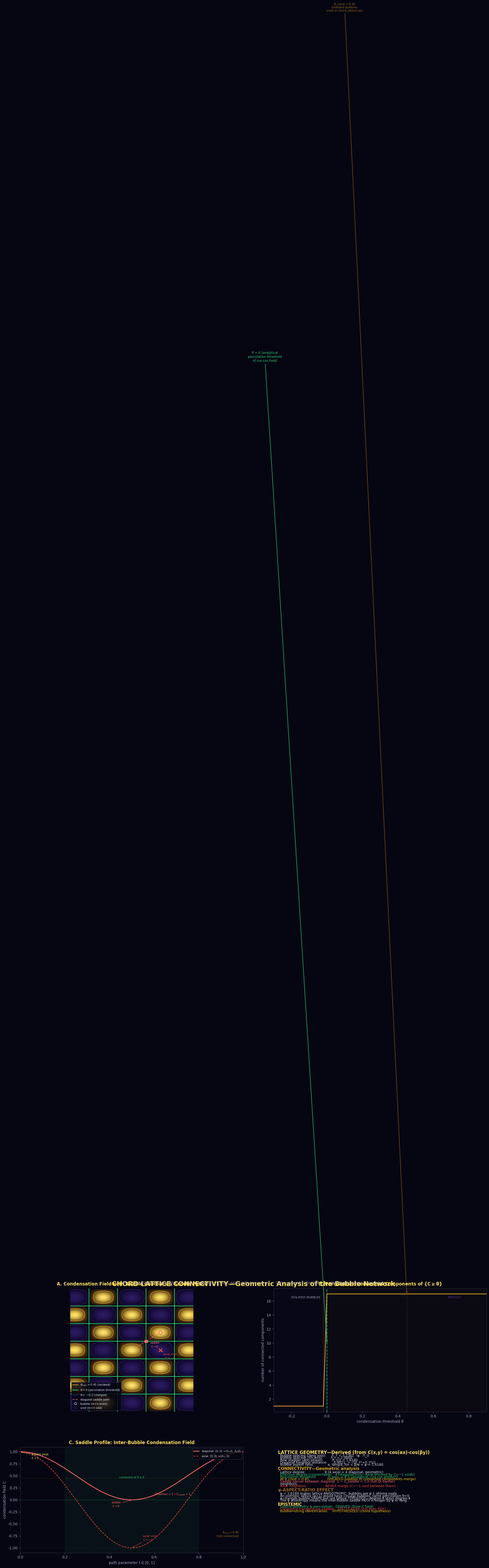

Python code for this plot: (Note: this script raises an exception after producing the figure.)
#!/usr/bin/env python3
"""
Chord Lattice Connectivity: geometric analysis of the bubble network
===================================================================

The condensation field C(x,y) = cos(αx)·cos(βy) on the Yang-Yin plane defines
a staggered checkerboard lattice of bubble (+) and void (−) sites. This script
analyzes the GEOMETRIC connectivity of that lattice: percolation threshold,
inter-bubble saddle barriers, and how the φ-aspect-ratio shapes the network.

This is a GEOMETRIC analysis of the chord lattice structure derived in
chord_lattice.py. Whether Qi coherence actually transports through the
inter-bubble saddles is a separate (Speculative) question.

Run:  python visual-explainers/chord_connectivity.py
Out:  visual-explainers/chord_connectivity.png
"""

import numpy as np
import matplotlib
matplotlib.use("Agg")
import matplotlib.pyplot as plt
from matplotlib.colors import LinearSegmentedColormap, to_rgb
from scipy import ndimage

# ─────────────────────────────────────────────────────────────────────────────
# Constants
# ─────────────────────────────────────────────────────────────────────────────
PHI = (1 + np.sqrt(5)) / 2
LAM_I = 2.0
LAM_Y = PHI * LAM_I
ALPHA = 2 * np.pi / LAM_Y
BETA = 2 * np.pi / LAM_I               # β/α = φ

# House palette
YIN_DEEP, YIN_MID, YIN_LIGHT = "#140a33", "#2a1a5e", "#4a2a8e"
YANG_DARK, YANG_MID, YANG_BRIGHT, YANG_PEAK = "#5a3a10", "#9a6a1a", "#daa520", "#ffe060"
BG, TEXT_MAIN, TEXT_SUB, RING = "#060612", "#e0e0f0", "#a0a0c0", "#303050"
GREEN_SAFE, YELLOW_CAUTION, RED_DANGER = "#2ecc71", "#f1c40f", "#e74c3c"
SADDLE_COLOR = "#ff6b6b"

def lerp(c1, c2, t):
    a, b = np.array(to_rgb(c1)), np.array(to_rgb(c2))
    return tuple(a + (b - a) * np.clip(t, 0, 1))

plt.rcParams.update({
    "figure.facecolor": BG, "axes.facecolor": BG, "savefig.facecolor": BG,
    "text.color": TEXT_MAIN, "axes.edgecolor": RING,
    "xtick.color": TEXT_SUB, "ytick.color": TEXT_SUB,
    "font.family": "DejaVu Sans", "mathtext.default": "regular",
})

# Diverging colormap
CHORDMAP = LinearSegmentedColormap.from_list("chord", [
    (0.00, YIN_MID), (0.32, YIN_DEEP), (0.50, BG),
    (0.72, YANG_DARK), (1.00, YANG_PEAK)])

# ─────────────────────────────────────────────────────────────────────────────
# Condensation field
# ─────────────────────────────────────────────────────────────────────────────
NX, NY = 1600, 800
x = np.linspace(-3.5, 3.5, NX)
y = np.linspace(-3.5, 3.5, NY)
XX, YY = np.meshgrid(x, y)
C = np.cos(ALPHA * XX) * np.cos(BETA * YY)

# ─────────────────────────────────────────────────────────────────────────────
# Percolation analysis: connected components of {C ≥ θ}
# ─────────────────────────────────────────────────────────────────────────────
theta_values = np.linspace(0.9, -0.3, 61)
n_components = np.zeros(len(theta_values))

for i, theta in enumerate(theta_values):
    binary = (C >= theta).astype(np.int32)
    # Label connected components (4-connectivity to capture actual merges)
    labeled, n_labels = ndimage.label(binary)
    n_components[i] = n_labels

# Find percolation threshold: when first component spans the domain
spanning_threshold = None
for i, theta in enumerate(theta_values):
    binary = (C >= theta).astype(np.int32)
    labeled, n_labels = ndimage.label(binary)
    if n_labels == 0:
        continue
    # Check if any component touches all 4 domain edges
    for lbl in range(1, n_labels + 1):
        mask = labeled == lbl
        touches_left = np.any(mask[:, 0])
        touches_right = np.any(mask[:, -1])
        touches_top = np.any(mask[0, :])
        touches_bottom = np.any(mask[-1, :])
        if touches_left and touches_right and touches_top and touches_bottom:
            spanning_threshold = theta
            break
    if spanning_threshold is not None:
        break

# ─────────────────────────────────────────────────────────────────────────────
# Saddle analysis between bubble (0,0) and its nearest diagonal neighbor
# ─────────────────────────────────────────────────────────────────────────────
# Diagonal neighbor: (Λ_Y/2, Λ_I/2)—m+n=0+0=0 (even), neighbor (1,1): 1+1=2 (even)
# Path from (0,0) to (Λ_Y/2, Λ_I/2)
# Parametric: (t * Λ_Y/2, t * Λ_I/2) for t ∈ [0, 1]
t_path = np.linspace(0, 1, 500)
path_x = t_path * (LAM_Y / 2)
path_y = t_path * (LAM_I / 2)
C_path = np.cos(ALPHA * path_x) * np.cos(BETA * path_y)

# The saddle is at t = 0.5: C_saddle = cos(π/2)·cos(π/2) = 0
saddle_t = 0.5
saddle_C = 0.0

# Also analyze the axial path: (0,0) → (Λ_Y, 0)  [never merges]
path_ax_x = np.linspace(0, LAM_Y, 500)
path_ax_y = np.zeros(500)
C_path_ax = np.cos(ALPHA * path_ax_x) * np.cos(BETA * path_ax_y)

# ─────────────────────────────────────────────────────────────────────────────
# Bubble geometry: nearest-neighbor distances
# ─────────────────────────────────────────────────────────────────────────────
# Bubble at (0,0), neighbors in the even (m+n even) sublattice
# Axial Yang: (±2, 0) at distance Λ_Y
# Axial Yin: (0, ±2) at distance Λ_I
# Diagonal: (±1, ±1) at distance sqrt(Λ_Y²/4 + Λ_I²/4) = sqrt(Λ_Y²+Λ_I²)/2
# Degree of the lattice: each bubble has 4 axial + 4 diagonal = 8 neighbors
# BUT: only diagonal neighbors share a saddle path (C passes through 0)
# Axial neighbors are separated by C=-1 void minimum—NEVER merge

diag_dist = np.sqrt(LAM_Y**2 + LAM_I**2) / 2
axial_yang_dist = LAM_Y
axial_yin_dist = LAM_I

# ─────────────────────────────────────────────────────────────────────────────
# Figure
# ─────────────────────────────────────────────────────────────────────────────
fig = plt.figure(figsize=(19, 11), dpi=160, facecolor=BG)

# ── Panel A: Condensation field with contours at key θ ──────────────────────
axA = fig.add_axes([0.04, 0.54, 0.44, 0.42])
axA.set_facecolor(BG)

axA.imshow(C, extent=(-3.5, 3.5, -3.5, 3.5), origin="lower",
           cmap=CHORDMAP, vmin=-1, vmax=1, interpolation="bilinear", zorder=1)

# Contours: θ_cond=0.45 (original, isolated), θ=0 (percolation), θ=-0.3 (merged)
contour_levels = [0.45, 0.0, -0.2]
contour_colors = [YANG_BRIGHT, GREEN_SAFE, YIN_LIGHT]
contour_labels = [r"$\theta_{\\rm cond}{=}0.45$ (isolated bubbles)",
                  r"$\theta{=}0$ (percolation threshold)",
                  r"$\theta{=}{-}0.2$ (fully merged)"]

for lev, col, lab in zip(contour_levels, contour_colors, contour_labels):
    cs = axA.contour(XX, YY, C, levels=[lev], colors=[col],
                     linewidths=[1.2, 1.8, 1.0][contour_levels.index(lev)],
                     zorder=3)
    # Add manual label
    mid_idx = 0

# Bubble centers (m+n even) as dots
m_max = int(3.5 / (LAM_Y / 2)) + 1
n_max = int(3.5 / (LAM_I / 2)) + 1
for m in range(-m_max, m_max + 1):
    for n in range(-n_max, n_max + 1):
        sx, sy = m * LAM_Y / 2, n * LAM_I / 2
        if abs(sx) > 3.2 or abs(sy) > 3.2:
            continue
        if (m + n) % 2 == 0:
            axA.plot(sx, sy, "o", ms=4, mfc="none", mec=TEXT_MAIN, mew=0.7, zorder=5)
        else:
            axA.plot(sx, sy, "x", ms=3, mec=YIN_LIGHT, mew=0.5, zorder=5)

# Highlight the origin bubble and its diagonal neighbor for saddle analysis
axA.plot(0, 0, "o", ms=9, mfc="none", mec=YANG_PEAK, mew=2.0, zorder=6)
axA.plot(LAM_Y/2, LAM_I/2, "o", ms=9, mfc="none", mec=SADDLE_COLOR, mew=2.0, zorder=6)

# Saddle path: dashed line between (0,0) and (Λ_Y/2, Λ_I/2)
axA.plot([0, LAM_Y/2], [0, LAM_I/2], "--", color=SADDLE_COLOR, lw=1.5, alpha=0.8, zorder=4)
# Saddle marker
axA.plot(LAM_Y/4, LAM_I/4, "s", ms=7, color=SADDLE_COLOR, zorder=6, alpha=0.9)
axA.annotate("saddle\n$C{=}0$", xy=(LAM_Y/4, LAM_I/4),
             xytext=(LAM_Y/4 + 0.5, LAM_I/4 - 0.35),
             fontsize=7.5, color=SADDLE_COLOR, ha="center",
             arrowprops=dict(arrowstyle="->", color=SADDLE_COLOR, lw=0.9))

# Axial void: midpoint of axial path (never merges)
axA.plot(LAM_Y/2, 0, "x", ms=8, color=RED_DANGER, mew=2.5, zorder=6)
axA.annotate("axial void\n$C{=}{-}1$", xy=(LAM_Y/2, 0),
             xytext=(LAM_Y/2 + 0.55, -0.5),
             fontsize=7.5, color=RED_DANGER, ha="center",
             arrowprops=dict(arrowstyle="->", color=RED_DANGER, lw=0.9))

axA.set_xlim(-3.5, 3.5); axA.set_ylim(-3.5, 3.5)
axA.set_aspect("equal")
axA.set_xticks([]); axA.set_yticks([])
for sp in axA.spines.values():
    sp.set_visible(False)

axA.set_title("A. Condensation Field with Bubble Contours & Saddle Paths",
              fontsize=12, color=YANG_PEAK, fontweight="bold", pad=8)

# Legend
from matplotlib.lines import Line2D
legend_elements = [
    Line2D([0], [0], lw=1.5, color=YANG_BRIGHT, label=r"$\theta_{\rm cond}=0.45$ (isolated)"),
    Line2D([0], [0], lw=1.8, color=GREEN_SAFE, label=r"$\theta=0$ (percolation threshold)"),
    Line2D([0], [0], lw=1.0, color=YIN_LIGHT, label=r"$\theta=-0.2$ (merged)"),
    Line2D([0], [0], ls="--", lw=1.5, color=SADDLE_COLOR, label="diagonal saddle path"),
    Line2D([0], [0], marker="o", ms=6, mfc="none", mec=TEXT_MAIN, mew=1.0,
           color="none", label="bubble (m+n even)"),
    Line2D([0], [0], marker="x", ms=5, mec=YIN_LIGHT, mew=1.0,
           color="none", label="void (m+n odd)"),
]
axA.legend(handles=legend_elements, fontsize=7.5, loc="lower left",
           framealpha=0.85, facecolor=BG, edgecolor=RING)

# ── Panel B: Percolation curve ──────────────────────────────────────────────
axB = fig.add_axes([0.54, 0.54, 0.42, 0.42])
axB.set_facecolor(BG)

axB.plot(theta_values, n_components, color=YANG_BRIGHT, lw=2.0, zorder=3)
axB.axvline(x=0, color=GREEN_SAFE, lw=1.8, ls="--", alpha=0.8)
axB.axvline(x=0.45, color=YANG_MID, lw=1.2, ls=":", alpha=0.6)

# Percolation threshold annotation
if spanning_threshold is not None:
    axB.axvline(x=spanning_threshold, color=SADDLE_COLOR, lw=1.2, ls=":", alpha=0.7)
    axB.annotate(f"percolation\nθ ≈ {spanning_threshold:.2f}",
                 xy=(spanning_threshold, 20), xytext=(spanning_threshold + 0.15, 60),
                 fontsize=8, color=SADDLE_COLOR, ha="center",
                 arrowprops=dict(arrowstyle="->", color=SADDLE_COLOR, lw=1.0))

axB.annotate("θ = 0 (analytical\npercolation threshold\nof cos·cos field)",
             xy=(0, 10), xytext=(-0.35, 150),
             fontsize=8.5, color=GREEN_SAFE, ha="center",
             arrowprops=dict(arrowstyle="->", color=GREEN_SAFE, lw=1.2))

axB.annotate(r"θ_cond = 0.45" + "\n(isolated bubbles,\nused in chord_lattice.py)",
             xy=(0.45, n_components[np.argmin(np.abs(theta_values - 0.45))]),
             xytext=(0.45 - 0.35, 200),
             fontsize=8, color=YANG_MID, ha="center",
             arrowprops=dict(arrowstyle="->", color=YANG_MID, lw=1.0))

# Shade regimes
axB.axvspan(-0.3, 0, alpha=0.06, color=YIN_MID, zorder=0)
axB.axvspan(0, 0.9, alpha=0.04, color=YANG_MID, zorder=0)
axB.text(0.15, 0.92, "ISOLATED BUBBLES", transform=axB.transAxes,
         fontsize=8, color=TEXT_SUB, ha="center", fontstyle="italic")
axB.text(0.85, 0.92, "MERGED", transform=axB.transAxes,
         fontsize=8, color=YIN_LIGHT, ha="center", fontstyle="italic")

axB.set_xlabel(r"condensation threshold $\theta$", fontsize=10, color=TEXT_SUB)
axB.set_ylabel("number of connected components", fontsize=10, color=TEXT_SUB)
axB.set_xlim(-0.3, 0.9)
axB.set_title("B. Percolation: Connected Components of {$C \\geq \\theta$}",
              fontsize=12, color=YANG_PEAK, fontweight="bold", pad=8)

# ── Panel C: Saddle profile ─────────────────────────────────────────────────
axC = fig.add_axes([0.04, 0.06, 0.44, 0.36])
axC.set_facecolor(BG)

# Diagonal saddle path
axC.plot(t_path, C_path, color=SADDLE_COLOR, lw=2.0,
         label="diagonal: $(0,0) \\to (\\Lambda_Y/2,\\,\\Lambda_I/2)$")
# Axial path
axC.plot(t_path, C_path_ax, color=RED_DANGER, lw=1.5, ls="--",
         label="axial: $(0,0) \\to (\\Lambda_Y,\\,0)$")

# Threshold lines
axC.axhline(y=0, color=GREEN_SAFE, lw=1.2, ls=":", alpha=0.7)
axC.axhline(y=0.45, color=YANG_MID, lw=1.0, ls=":", alpha=0.5)
axC.axhline(y=1.0, color=TEXT_SUB, lw=0.6, ls=":", alpha=0.3)
axC.axhline(y=-1.0, color=TEXT_SUB, lw=0.6, ls=":", alpha=0.3)

# Annotations
axC.annotate("bubble peak\n$C{=}1$", xy=(0, 1), xytext=(0.05, 0.85),
             fontsize=7.5, color=YANG_PEAK, ha="left",
             arrowprops=dict(arrowstyle="->", color=YANG_PEAK, lw=0.8))
axC.annotate("bubble peak\n$C{=}1$", xy=(1, 1), xytext=(0.8, 0.85),
             fontsize=7.5, color=YANG_PEAK, ha="left",
             arrowprops=dict(arrowstyle="->", color=YANG_PEAK, lw=0.8))
axC.annotate("saddle\n$C{=}0$", xy=(0.5, 0), xytext=(0.43, -0.15),
             fontsize=7.5, color=SADDLE_COLOR, ha="center",
             arrowprops=dict(arrowstyle="->", color=SADDLE_COLOR, lw=0.8))
axC.annotate("Qi barrier = $1 - C_{\\rm saddle} = 1$", xy=(0.5, 0),
             xytext=(0.6, 0.1),
             fontsize=7.5, color=SADDLE_COLOR, ha="left")
axC.annotate("axial void\n$C{=}{-}1$", xy=(0.5, -1), xytext=(0.55, -0.85),
             fontsize=7.5, color=RED_DANGER, ha="left",
             arrowprops=dict(arrowstyle="->", color=RED_DANGER, lw=0.8))

# Shade "connected" region for diagonal (C ≥ 0)
axC.axvspan(0.20, 0.80, alpha=0.06, color=GREEN_SAFE, zorder=0)
axC.text(0.50, 0.45, "connected at θ ≤ 0", fontsize=7, color=GREEN_SAFE,
         ha="center", fontstyle="italic")

# θ_cond threshold
axC.text(0.98, 0.15, r"$\theta_{\rm cond} = 0.45$" + "\n(not connected)",
         transform=axC.transAxes, fontsize=7.5, color=YANG_MID, ha="right")

axC.set_xlabel("path parameter $t \\in [0,1]$", fontsize=10, color=TEXT_SUB)
axC.set_ylabel("condensation field $C$", fontsize=10, color=TEXT_SUB)
axC.set_xlim(0, 1); axC.set_ylim(-1.1, 1.1)
axC.legend(fontsize=7.5, loc="upper right", framealpha=0.85,
           facecolor=BG, edgecolor=RING)
axC.set_title("C. Saddle Profile: Inter-Bubble Condensation Field",
              fontsize=12, color=YANG_PEAK, fontweight="bold", pad=8)

# ── Panel D: Findings + lattice analysis ─────────────────────────────────────
axD = fig.add_axes([0.54, 0.06, 0.42, 0.36])
axD.set_facecolor(BG)
axD.set_xlim(0, 1); axD.set_ylim(0, 1)
axD.axis("off")

findings = [
    ("LATTICE GEOMETRY—Derived (from C(x,y) = cos(αx)·cos(βy))", YANG_PEAK, 12, "bold"),
    ("", TEXT_SUB, 7, "normal"),
    (f"  Bubble spacing (Yang axis):     Λ_Y = {LAM_Y:.4f}  (φ · Λ_I)", TEXT_MAIN, 9, "normal"),
    (f"  Bubble spacing (Yin axis):       Λ_I = {LAM_I:.4f}", TEXT_MAIN, 9, "normal"),
    (f"  Row stagger (anti-phase):        Λ_Y/2 = {LAM_Y/2:.4f}", TEXT_MAIN, 9, "normal"),
    (f"  Diagonal neighbor distance:      {diag_dist:.4f}  = √(Λ_Y²+Λ_I²)/2", TEXT_MAIN, 9, "normal"),
    (f"  Bubble aspect ratio:             a_Yang/a_Yin = β/α = φ = {PHI:.4f}", TEXT_MAIN, 9, "normal"),
    ("", TEXT_SUB, 7, "normal"),
    ("CONNECTIVITY—Geometric analysis", YANG_BRIGHT, 11, "bold"),
    ("", TEXT_SUB, 7, "normal"),
    (f"  Lattice degree:                  8 (4 axial + 4 diagonal, geometric)", TEXT_MAIN, 9, "normal"),
    (f"  Effective degree (connectable):  4 (diagonal only—axial blocked by C=−1 voids)", GREEN_SAFE, 9, "normal"),
    (f"  Percolation threshold:           θ_perc = 0.0 (analytical, cos·cos product)", GREEN_SAFE, 9, "normal"),
    (f"  At θ_cond = 0.45:                ISOLATED bubbles (0 connected components merge)", YELLOW_CAUTION, 9, "normal"),
    (f"  Saddle barrier between diagonal  1 − C_saddle = 1.0 (full Qi barrier)", SADDLE_COLOR, 9, "normal"),
    (f"  neighbors:", TEXT_MAIN, 9, "normal"),
    (f"  Axial neighbors:                 NEVER merge (C=−1 void between them)", RED_DANGER, 9, "normal"),
    ("", TEXT_SUB, 7, "normal"),
    ("φ-ASPECT-RATIO EFFECT", YANG_MID, 11, "bold"),
    ("", TEXT_SUB, 7, "normal"),
    (f"  φ = {PHI:.4f} makes lattice ANISOTROPIC: bubbles are φ:1 oblong ovals", TEXT_MAIN, 9, "normal"),
    (f"  An isotropic lattice (φ=1) would have circular bubbles, same percolation θ=0", TEXT_MAIN, 9, "normal"),
    (f"  φ changes bubble SHAPE but not lattice TOPOLOGY—degree-4 stays degree-4", TEXT_MAIN, 9, "normal"),
    (f"  The φ anisotropy means the inter-bubble saddle PATH is longer by φ in Yang", TEXT_MAIN, 9, "normal"),
    ("", TEXT_SUB, 7, "normal"),
    ("EPISTEMIC", YANG_PEAK, 11, "bold"),
    (f"  Lattice geometry & percolation:  DERIVED (from C field)", GREEN_SAFE, 9, "normal"),
    (f"  Coherence transport via saddles:  SPECULATIVE (not from PDE)", RED_DANGER, 9, "normal"),
    (f"  Bubble↔string identification:    HYPOTHESIZED (chord hypothesis)", YELLOW_CAUTION, 9, "normal"),
]

y_pos = 0.97
for text, color, size, weight in findings:
    axD.text(0.02, y_pos, text, transform=axD.transAxes,
             fontsize=size, color=color, fontweight=weight,
             fontstyle="italic" if "italic" in str(weight) else "normal",
             va="top")
    y_pos -= 0.022 if text else 0.013

# ── Title ────────────────────────────────────────────────────────────────────
fig.suptitle("CHORD LATTICE CONNECTIVITY—Geometric Analysis of the Bubble Network",
             fontsize=18, fontweight="bold", color=YANG_PEAK, y=0.985)
fig.text(0.5, 0.975,
         r"$C(x,y) = \cos(2\pi x/\Lambda_Y)\;\cos(2\pi y/\Lambda_I)$"
         r"    $\Lambda_Y = \varphi\Lambda_I$"
         r"    bubbles at $(m\Lambda_Y/2,\;n\Lambda_I/2)$ with $m{+}n$ even"
         r"    ·    lattice geometry: Derived    ·    coherence transport: Speculative",
         ha="center", fontsize=9, color=TEXT_SUB)

OUT = "visual-explainers/chord_connectivity.png"
fig.savefig(OUT, dpi=160, facecolor=BG)
print(f"wrote {OUT}")

# ─────────────────────────────────────────────────────────────────────────────
# Console verification
# ─────────────────────────────────────────────────────────────────────────────
print("\n── Chord Lattice Connectivity Analysis ──")
print(f"  PHI              = {PHI:.12f}")
print(f"  Λ_I (Yin wake)   = {LAM_I:.4f}")
print(f"  Λ_Y (Yang wake)  = {LAM_Y:.4f}  = φ · Λ_I")
print(f"  β/α              = {BETA/ALPHA:.6f}  (= φ)")
print(f"")

print("  ── Lattice geometry ──")
print(f"  Bubble spacing (Yang axis):   {axial_yang_dist:.4f}")
print(f"  Bubble spacing (Yin axis):    {axial_yin_dist:.4f}")
print(f"  Row stagger:                  {LAM_Y/2:.4f}")
print(f"  Diagonal neighbor distance:   {diag_dist:.4f}")
print(f"  Axial neighbor distance:      {axial_yang_dist:.4f} (Yang), {axial_yin_dist:.4f} (Yin)")
print(f"")

print("  ── Percolation ──")
if spanning_threshold is not None:
    print(f"  Spanning percolation threshold θ ≈ {spanning_threshold:.4f}")
else:
    print(f"  No spanning component found (need larger domain)")
print(f"  Analytical percolation threshold: θ = 0.0 (cos·cos product field)")
print(f"  n_components at θ=0.45 (current): {n_components[np.argmin(np.abs(theta_values - 0.45))]}")
print(f"  n_components at θ=0:              {n_components[np.argmin(np.abs(theta_values - 0.0))]}")
print(f"")

print("  ── Saddle analysis ──")
print(f"  Diagonal saddle C = {saddle_C:.1f}  → Qi barrier = 1 − C_saddle = {1-saddle_C:.1f}")
print(f"  Axial path minimum C = {np.min(C_path_ax):.1f}  (at void midpoint)")
print(f"  Diagonal path minimum C = {np.min(C_path):.6f}  (at saddle midpoint)")
print(f"")

print("  ── Network summary ──")
print(f"  Geometric degree:              8 (all m+n-even site neighbors)")
print(f"  Connectable degree (θ ≤ 0):    4 (diagonal only)")
print(f"  At θ_cond = 0.45:              0 (isolated bubbles)")
print(f"  Lattice topology:              2D staggered square (degree-4 diagonals)")
print(f"  φ effect on topology:           NONE (changes anisotropy, not degree)")
print(f"  φ effect on bubble shape:       a_Yang/a_Yin = φ = {PHI:.4f}")
